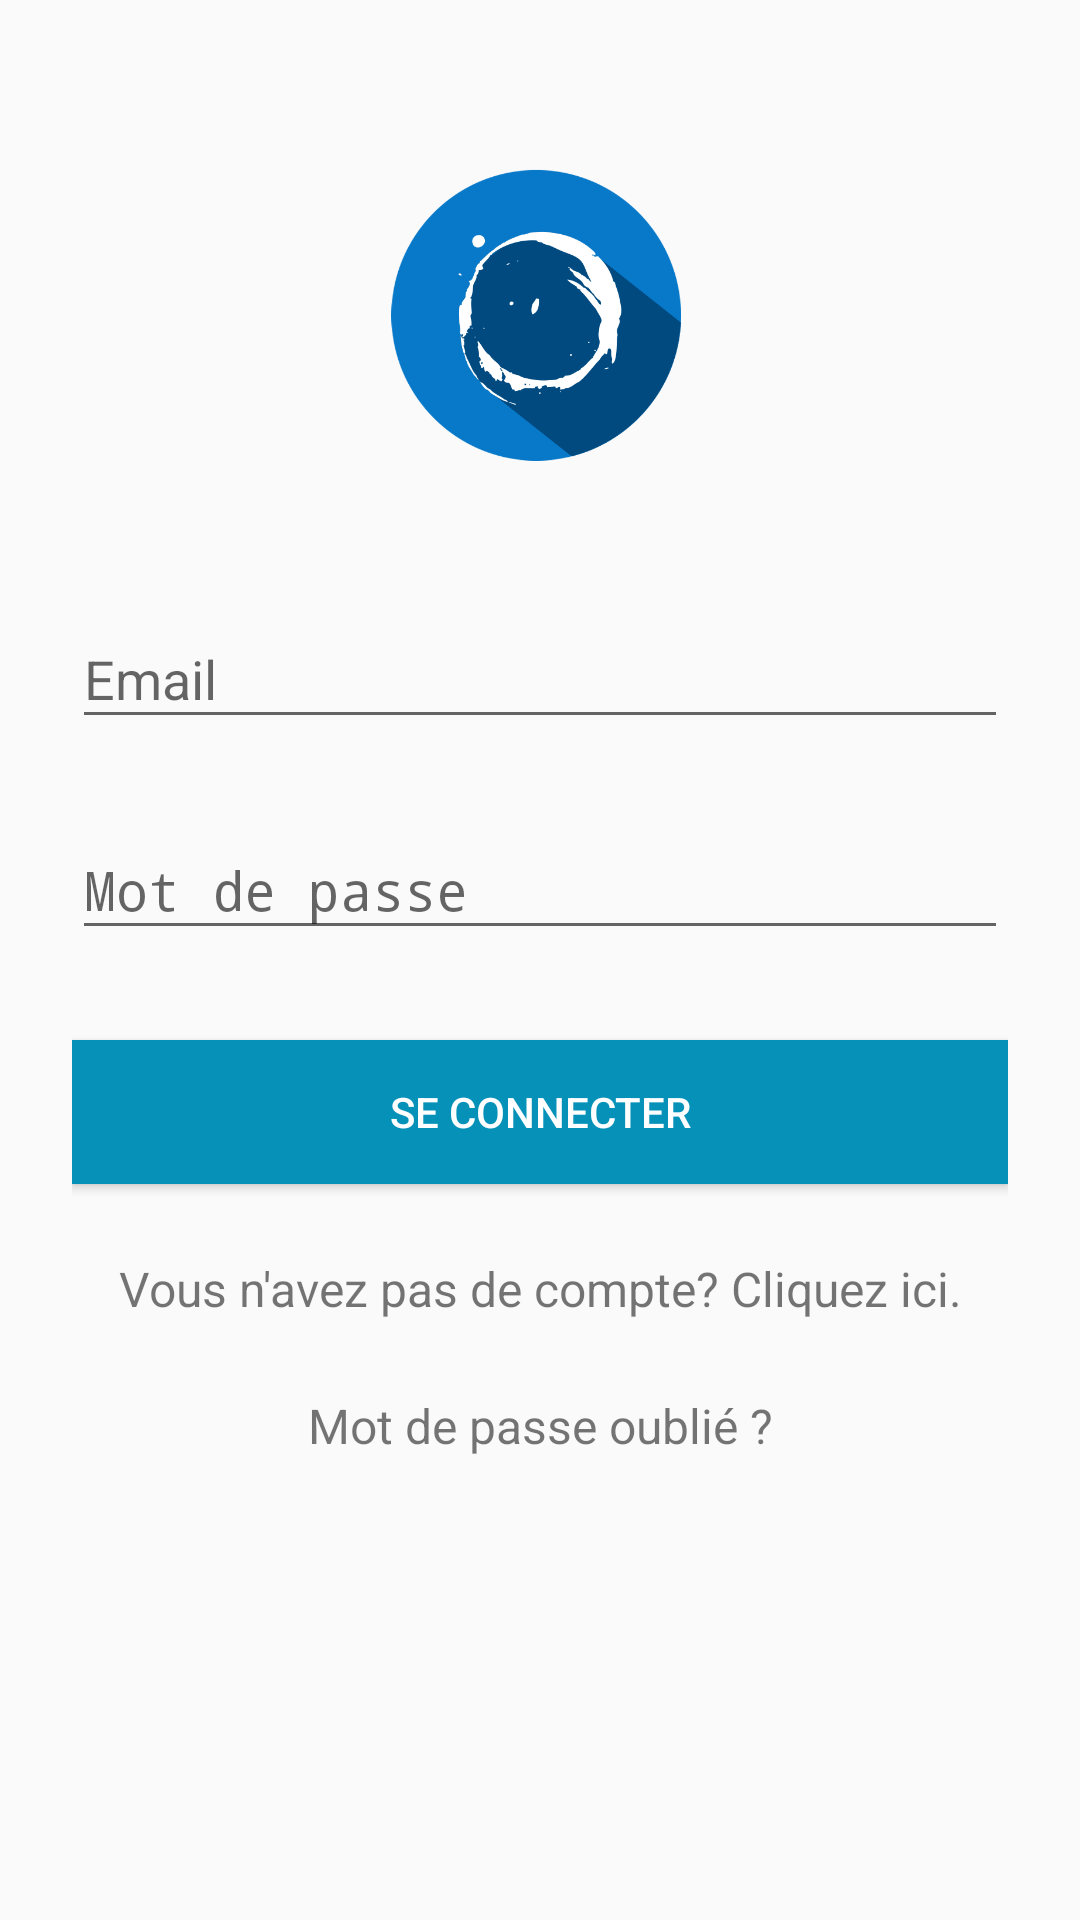

Produce the Android XML layout that renders to this screen, including the resource entries it uses.
<!-- AndroidManifest.xml: activity theme AppTheme.Login -->
<!-- res/layout/activity_login.xml -->
<?xml version="1.0" encoding="utf-8"?>
<ScrollView
    xmlns:android="http://schemas.android.com/apk/res/android"
    android:layout_width="match_parent"
    android:layout_height="match_parent"
    android:fitsSystemWindows="true">

    <LinearLayout
        android:orientation="vertical"
        android:layout_width="match_parent"
        android:layout_height="wrap_content"
        android:padding="@dimen/activity_horizontal_margin"
        android:paddingTop="56dp"
        android:paddingLeft="24dp"
        android:paddingRight="24dp">

        <ImageView android:src="@drawable/logo_mapcar"
            android:layout_width="100dp"
            android:layout_height="100dp"
            android:layout_marginBottom="30dp"
            android:layout_gravity="center_horizontal"
            android:contentDescription="@string/description_logo" />

        
        <android.support.design.widget.TextInputLayout
            android:layout_width="match_parent"
            android:layout_height="wrap_content"
            android:layout_marginTop="8dp"
            android:layout_marginBottom="10dp">
            <EditText android:id="@+id/input_email"
                android:layout_width="match_parent"
                android:layout_height="wrap_content"
                android:inputType="textEmailAddress"
                android:textColor="@color/input_register"
                android:hint="Email"
                android:textColorHint="@color/input_register" />
        </android.support.design.widget.TextInputLayout>

        
        <android.support.design.widget.TextInputLayout
            android:layout_width="match_parent"
            android:layout_height="wrap_content"
            android:layout_marginTop="8dp"
            android:layout_marginBottom="10dp">
            <EditText android:id="@+id/input_password"
                android:layout_width="match_parent"
                android:layout_height="wrap_content"
                android:inputType="textPassword"
                android:hint="Mot de passe"
                android:textColor="@color/input_register"
                android:textColorHint="@color/input_register"/>
        </android.support.design.widget.TextInputLayout>

        <android.support.v7.widget.AppCompatButton
            android:id="@+id/btn_login"
            android:layout_width="fill_parent"
            android:layout_height="wrap_content"
            android:layout_marginTop="20dip"
            android:background="@color/customblueDark"
            android:textColor="@android:color/white"
            android:layout_marginBottom="24dp"
            android:padding="12dp"
            android:text="Se connecter"/>

        <TextView android:id="@+id/link_signup"
            android:layout_width="fill_parent"
            android:layout_height="wrap_content"
            android:layout_marginBottom="24dp"
            android:text="Vous n'avez pas de compte? Cliquez ici."
            android:gravity="center"
            android:textSize="16sp"/>

        <TextView android:id="@+id/link_forgotpassword"
            android:layout_width="fill_parent"
            android:layout_height="wrap_content"
            android:layout_marginBottom="24dp"
            android:text="Mot de passe oublié ?"
            android:gravity="center"
            android:textSize="16sp"/>

        <ProgressBar
            android:id="@+id/progressBar"
            android:layout_width="30dp"
            android:layout_height="30dp"
            android:layout_gravity="center|bottom"
            android:layout_marginBottom="20dp"
            android:visibility="visible" />

    </LinearLayout>

</ScrollView>
<!-- resources referenced by this layout -->
<resources>
  <color name="customblueDark">#0691b8</color>
  <color name="input_register">#888888</color>
  <!-- drawable logo_mapcar: png bitmap (drawable, 48265 bytes) -->
  <string name="description_logo">logo</string>
  <style name="AppTheme.Login" parent="Theme.AppCompat.Light.NoActionBar">
          <item name="colorPrimary">@color/colorPrimaryDark</item>
          <item name="colorPrimaryDark">@color/colorPrimary</item>
          <item name="colorAccent">@color/customblueDark</item>
      </style>
  <color name="colorPrimaryDark">#0097a7</color>
  <color name="colorPrimary">#00bcd4</color>
</resources>
